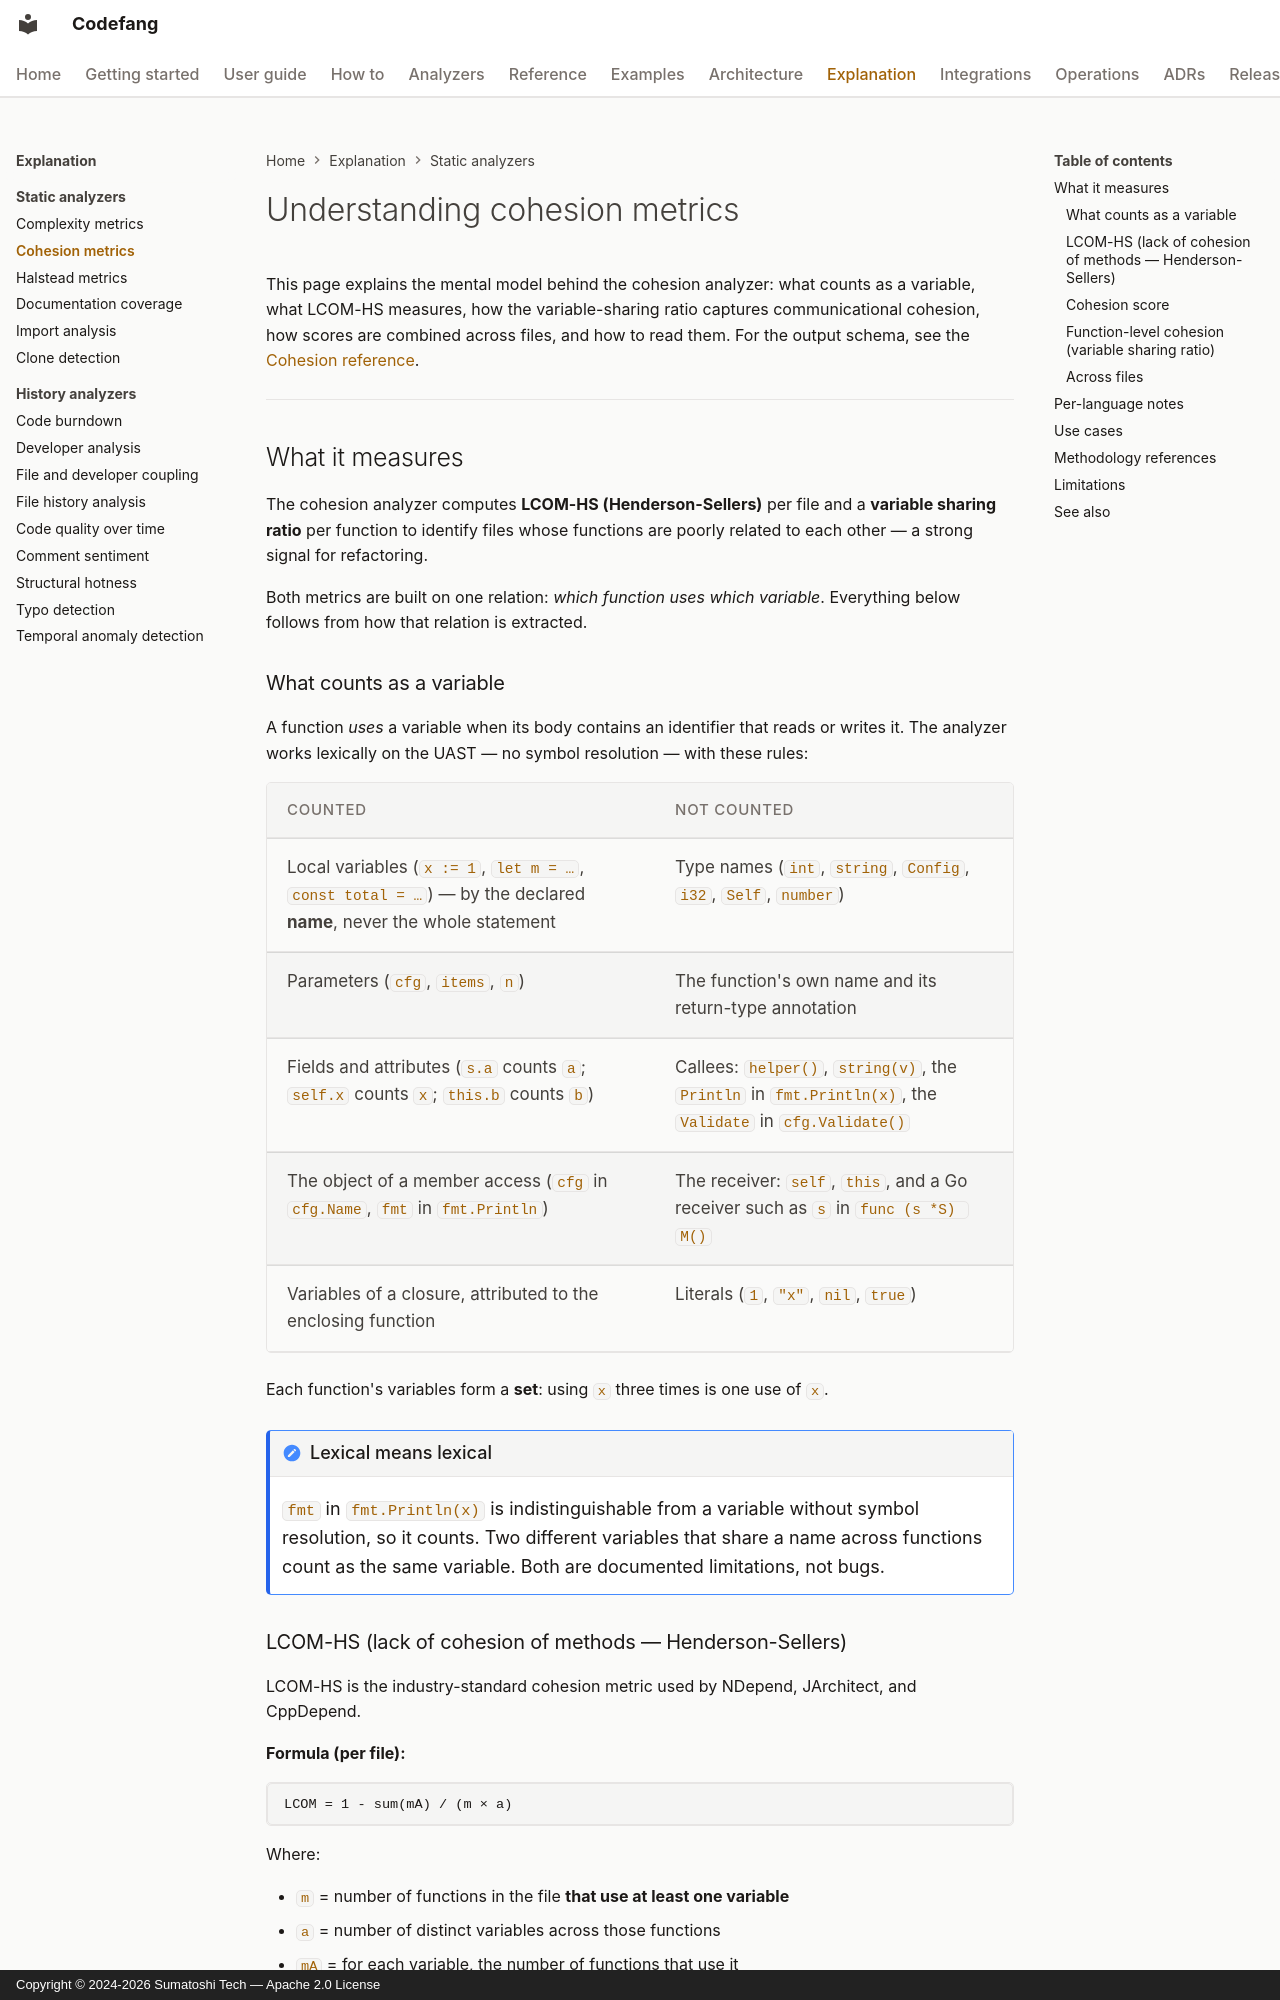

repository: Sumatoshi-tech/codefang · page: explanation/cohesion/index.html · generator: mkdocs · copyright: Copyright © 2024-2026 Sumatoshi Tech — Apache 2.0 License

# Understanding cohesion metrics

This page explains the mental model behind the cohesion analyzer: what
counts as a variable, what LCOM-HS measures, how the variable-sharing ratio
captures communicational cohesion, how scores are combined across files, and
how to read them. For the output schema, see the
[Cohesion reference](../analyzers/cohesion.md).

---

## What it measures

The cohesion analyzer computes **LCOM-HS (Henderson-Sellers)** per file and a
**variable sharing ratio** per function to identify files whose functions are
poorly related to each other — a strong signal for refactoring.

Both metrics are built on one relation: *which function uses which
variable*. Everything below follows from how that relation is extracted.

### What counts as a variable

A function *uses* a variable when its body contains an identifier that reads
or writes it. The analyzer works lexically on the UAST — no symbol
resolution — with these rules:

| Counted | Not counted |
|---|---|
| Local variables (`x := 1`, `let m = …`, `const total = …`) — by the declared **name**, never the whole statement | Type names (`int`, `string`, `Config`, `i32`, `Self`, `number`) |
| Parameters (`cfg`, `items`, `n`) | The function's own name and its return-type annotation |
| Fields and attributes (`s.a` counts `a`; `self.x` counts `x`; `this.b` counts `b`) | Callees: `helper()`, `string(v)`, the `Println` in `fmt.Println(x)`, the `Validate` in `cfg.Validate()` |
| The object of a member access (`cfg` in `cfg.Name`, `fmt` in `fmt.Println`) | The receiver: `self`, `this`, and a Go receiver such as `s` in `func (s *S) M()` |
| Variables of a closure, attributed to the enclosing function | Literals (`1`, `"x"`, `nil`, `true`) |

Each function's variables form a **set**: using `x` three times is one use of
`x`.

!!! note "Lexical means lexical"
    `fmt` in `fmt.Println(x)` is indistinguishable from a variable without
    symbol resolution, so it counts. Two different variables that share a
    name across functions count as the same variable. Both are documented
    limitations, not bugs.
